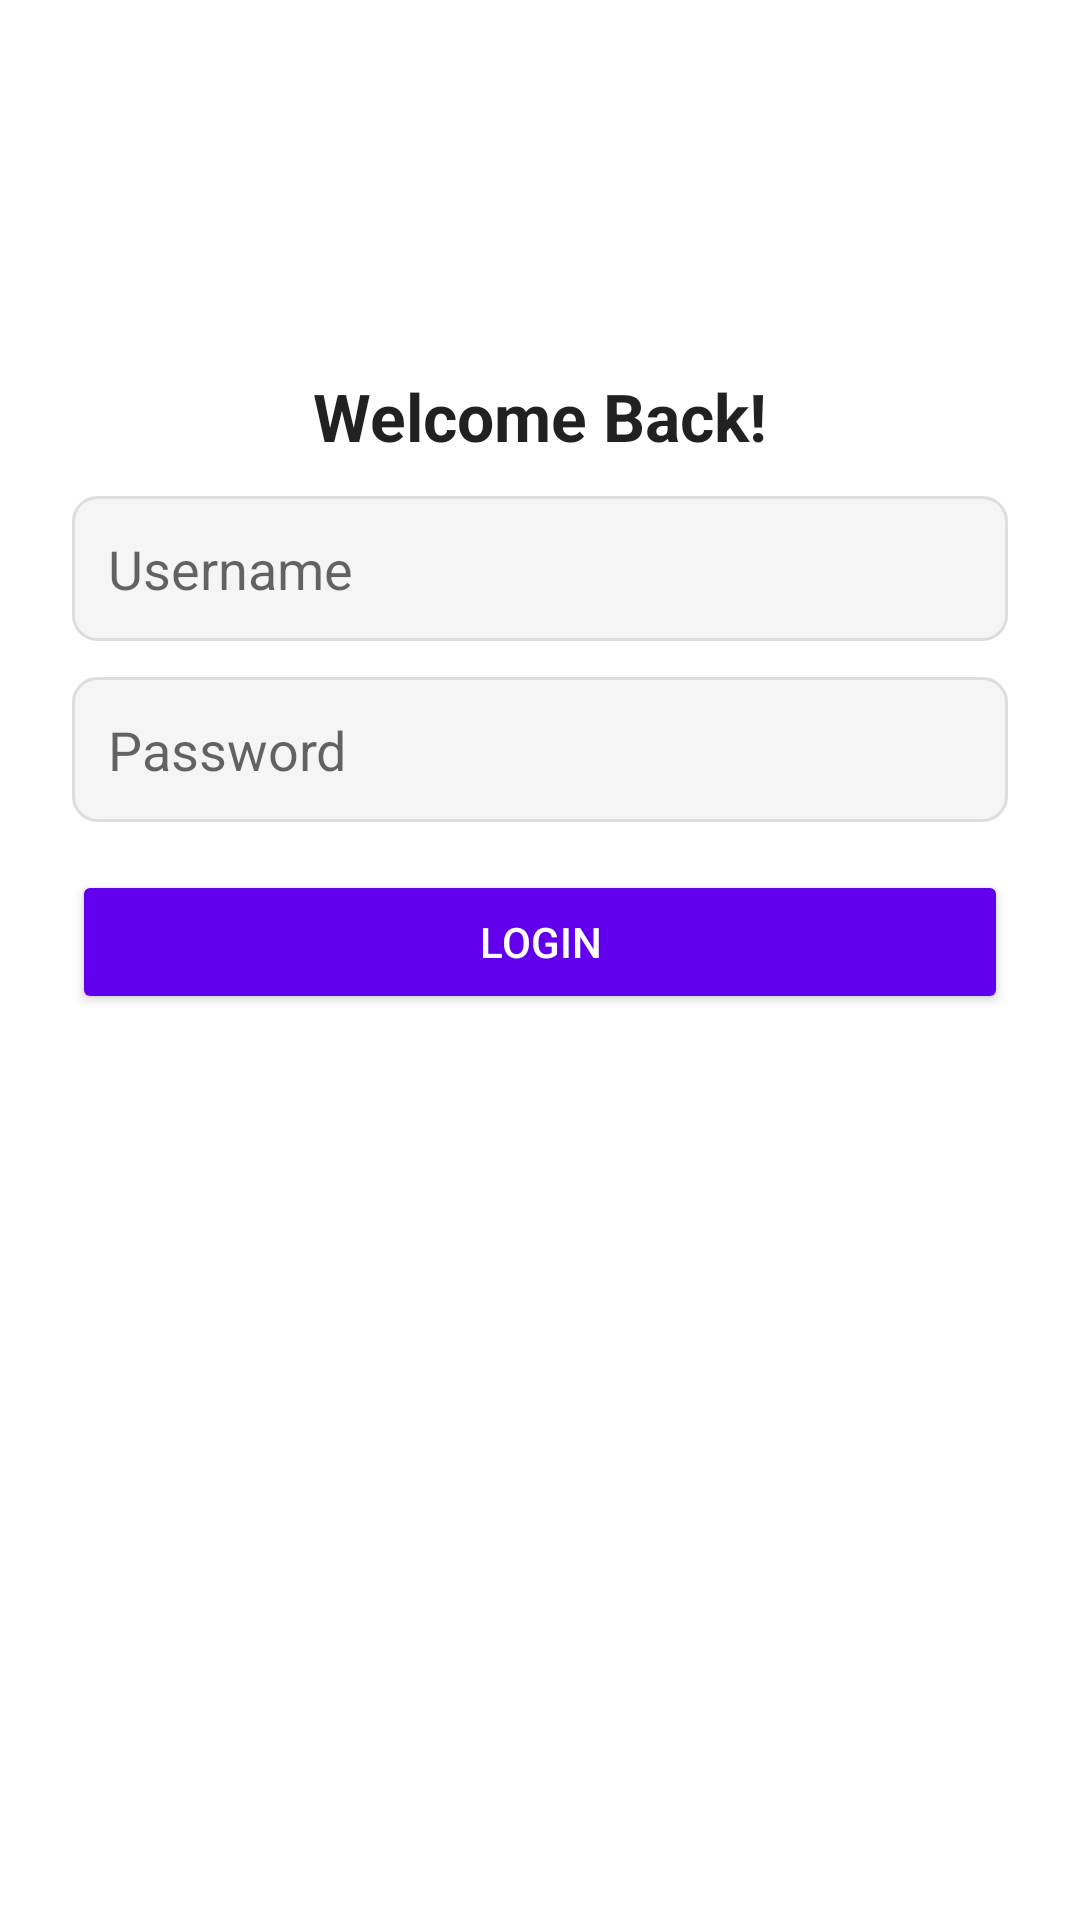

Write the Android layout XML for this screen, with the resource values it uses.
<!-- AndroidManifest.xml: fallback theme Theme.MaterialComponents.DayNight.NoActionBar -->
<!-- res/layout/login_activity_main.xml -->
<?xml version="1.0" encoding="utf-8"?>
<androidx.constraintlayout.widget.ConstraintLayout
        xmlns:android="http://schemas.android.com/apk/res/android"
        xmlns:app="http://schemas.android.com/apk/res-auto"
        android:layout_width="match_parent"
        android:layout_height="match_parent"
        android:padding="24dp"
        android:background="@color/white">

    
    <ImageView
            android:id="@+id/ivLogo"
            android:layout_width="100dp"
            android:layout_height="100dp"
            android:layout_marginBottom="24dp"
            android:src="@drawable/ic_launcher_foreground"
            android:contentDescription="@string/app_name"
            app:layout_constraintBottom_toTopOf="@+id/tvLoginTitle"
            app:layout_constraintEnd_toEndOf="parent"
            app:layout_constraintStart_toStartOf="parent"
            app:layout_constraintTop_toTopOf="parent" />

    
    <TextView
            android:id="@+id/tvLoginTitle"
            android:layout_width="wrap_content"
            android:layout_height="wrap_content"
            android:text="Welcome Back!"
            android:textAppearance="@style/TextAppearance.AppCompat.Large"
            android:textStyle="bold"
            app:layout_constraintTop_toBottomOf="@id/ivLogo"
            app:layout_constraintStart_toStartOf="parent"
            app:layout_constraintEnd_toEndOf="parent"
            android:layout_marginBottom="16dp" />

    
    <EditText
            android:id="@+id/etUsername"
            android:layout_width="0dp"
            android:layout_height="wrap_content"
            android:hint="Username"
            android:inputType="text"
            android:padding="12dp"
            android:background="@drawable/bg_input"
            app:layout_constraintTop_toBottomOf="@id/tvLoginTitle"
            app:layout_constraintStart_toStartOf="parent"
            app:layout_constraintEnd_toEndOf="parent"
            android:layout_marginTop="12dp" />

    
    <EditText
            android:id="@+id/etPassword"
            android:layout_width="0dp"
            android:layout_height="wrap_content"
            android:hint="Password"
            android:inputType="textPassword"
            android:padding="12dp"
            android:background="@drawable/bg_input"
            app:layout_constraintTop_toBottomOf="@id/etUsername"
            app:layout_constraintStart_toStartOf="parent"
            app:layout_constraintEnd_toEndOf="parent"
            android:layout_marginTop="12dp" />

    
    <Button
            android:id="@+id/btnLogin"
            android:layout_width="0dp"
            android:layout_height="wrap_content"
            android:text="Login"
            android:backgroundTint="@color/purple_500"
            android:textColor="@android:color/white"
            app:cornerRadius="12dp"
            app:layout_constraintTop_toBottomOf="@id/etPassword"
            app:layout_constraintStart_toStartOf="parent"
            app:layout_constraintEnd_toEndOf="parent"
            android:layout_marginTop="16dp" />

    
    <ProgressBar
            android:id="@+id/progressBar_login"
            style="@android:style/Widget.DeviceDefault.Light.ProgressBar.Large"
            android:layout_width="wrap_content"
            android:layout_height="wrap_content"
            android:visibility="gone"
            app:layout_constraintTop_toBottomOf="@id/btnLogin"
            app:layout_constraintStart_toStartOf="parent"
            app:layout_constraintEnd_toEndOf="parent"
            android:layout_marginTop="24dp" />

</androidx.constraintlayout.widget.ConstraintLayout>
<!-- resources referenced by this layout -->
<resources>
  <color name="purple_500">#6200EE</color>
  <color name="white">#FFFFFF</color>
  <!-- drawable bg_input (drawable) -->
  <?xml version="1.0" encoding="utf-8"?>
  <shape xmlns:android="http://schemas.android.com/apk/res/android"
          android:shape="rectangle">
      <solid android:color="#F5F5F5"/>
      <corners android:radius="8dp"/>
      <stroke android:width="1dp" android:color="#DDDDDD"/>
  </shape>
  <string name="app_name">Management Products</string>
</resources>
